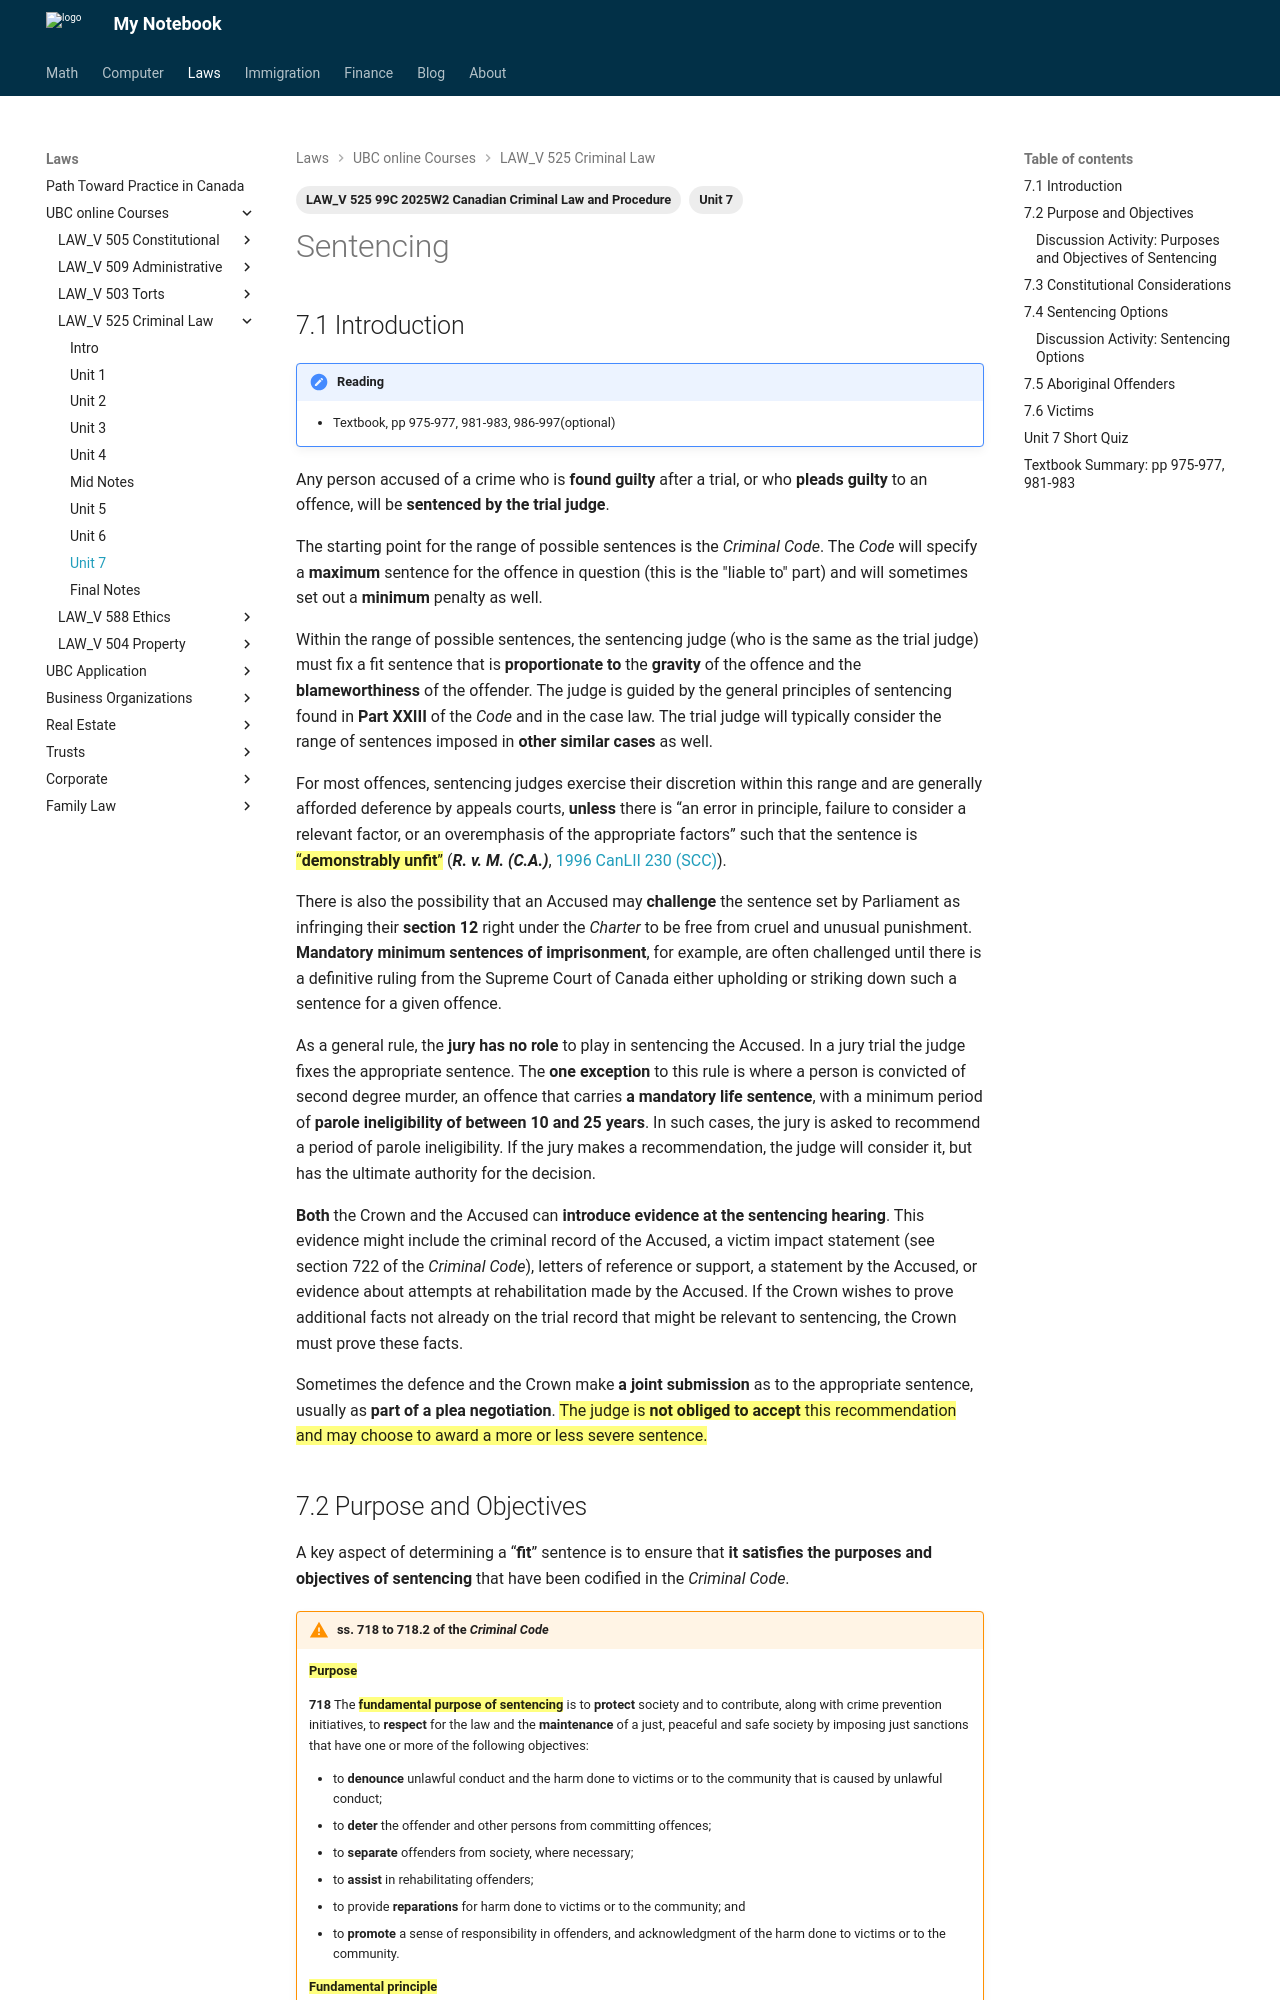

repository: Larry-Cui/notebook · page: UBC-laws/L525/525Unit7/index.html · generator: mkdocs

---
layout: post
title: L525 Unit 7
date: 2026-03-31
draft: false
categories:
  - Law
tags:
  - LAW_V 525 99C 2025W2 Canadian Criminal Law and Procedure
  - Unit 7
---

#  Sentencing

<!-- #### <p class="highlight yellow" markdown="1">**Module Content**</p> -->

## 7.1 Introduction

!!! note "Reading"

    - Textbook, pp 975-977, 981-983, 986-997(optional)

Any person accused of a crime who is **found guilty** after a trial, or who **pleads guilty** to an offence, will be **sentenced by the trial judge**.  

The starting point for the range of possible sentences is the *Criminal Code*.  The *Code* will specify a **maximum** sentence for the offence in question (this is the "liable to" part) and will sometimes set out a **minimum** penalty as well.

Within the range of possible sentences, the sentencing judge (who is the same as the trial judge) must fix a fit sentence that is **proportionate to** the **gravity** of the offence and the **blameworthiness** of the offender.  The judge is guided by the general principles of sentencing found in **Part XXIII** of the *Code* and in the case law.  The trial judge will typically consider the range of sentences imposed in **other similar cases** as well.

For most offences, sentencing judges exercise their discretion within this range and are generally afforded deference by appeals courts, **unless** there is “an error in principle, failure to consider a relevant factor, or an overemphasis of the appropriate factors” such that the sentence is ==“**demonstrably unfit**”== (***R. v. M. (C.A.)***, [1996 CanLII 230 (SCC)](https://canlii.ca/t/1frb9){:target=" \_blank"}).

There is also the possibility that an Accused may **challenge** the sentence set by Parliament as infringing their **section 12** right under the *Charter* to be free from cruel and unusual punishment.  **Mandatory minimum sentences of imprisonment**, for example, are often challenged until there is a definitive ruling from the Supreme Court of Canada either upholding or striking down such a sentence for a given offence.

As a general rule, the **jury has no role** to play in sentencing the Accused.  In a jury trial the judge fixes the appropriate sentence.  The **one exception** to this rule is where a person is convicted of second degree murder, an offence that carries **a mandatory life sentence**, with a minimum period of **parole ineligibility of between 10 and 25 years**.  In such cases, the jury is asked to recommend a period of parole ineligibility.  If the jury makes a recommendation, the judge will consider it, but has the ultimate authority for the decision.

**Both** the Crown and the Accused can **introduce evidence at the sentencing hearing**.  This evidence might include the criminal record of the Accused, a victim impact statement (see section 722 of the *Criminal Code*), letters of reference or support, a statement by the Accused, or evidence about attempts at rehabilitation made by the Accused.  If the Crown wishes to prove additional facts not already on the trial record that might be relevant to sentencing, the Crown must prove these facts.

Sometimes the defence and the Crown make **a joint submission** as to the appropriate sentence, usually as **part of a plea negotiation**.  ==The judge is **not obliged to accept** this recommendation and may choose to award a more or less severe sentence.==
